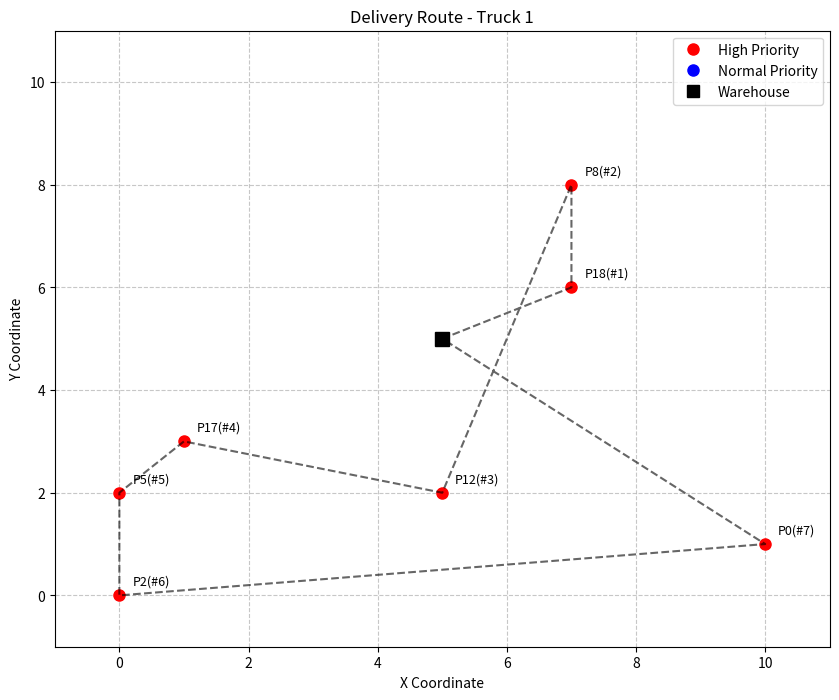
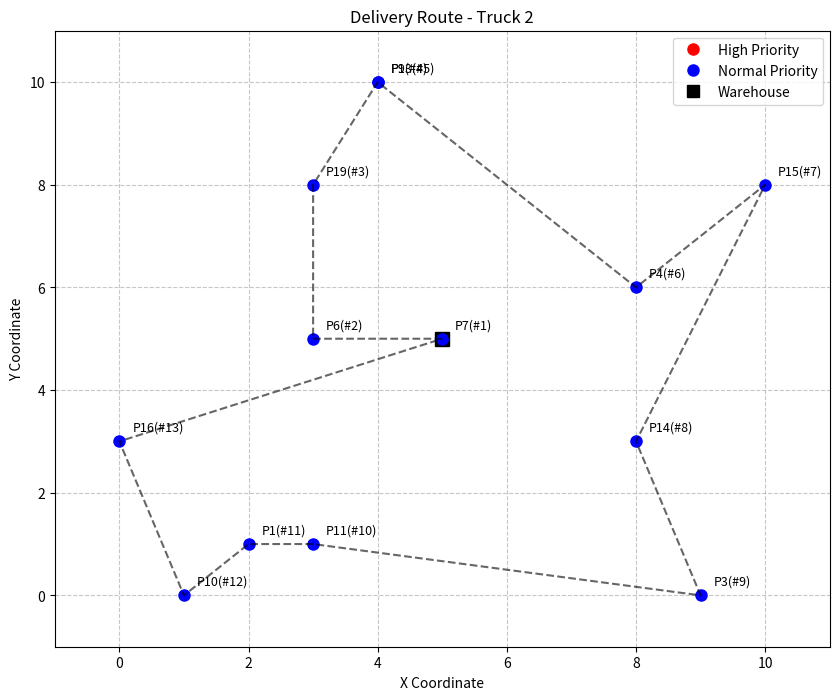

The matplotlib source for these figures, in order:
import heapq
import math
import random
import matplotlib.pyplot as plt

# Package class for representing delivery items
class Package:
    def __init__(self, package_id, x, y, size, weight, priority):
        self.id = package_id  # unique identifier
        self.coordinates = (x, y)  # location for delivery
        self.size = size  
        self.weight = weight
        self.priority = priority  # High or Normal
        self.age = 0  # for aging mechanism
    
    def __str__(self):
        return f"Package {self.id}: ({self.priority} priority) at {self.coordinates}"
    
    # Age increases waiting time importance
    def increase_age(self):
        self.age += 1
        return self.age
    
    def get_effective_priority(self):
        # High priority packages start with higher base value
        if self.priority == 'High':
            base = 100
        else:
            base = 10
        return base + self.age  # age adds to priority

# Class for delivery trucks
class Truck:
    def __init__(self, id, capacity, role, warehouse=(0, 0)):
        self.id = id
        self.max_capacity = capacity
        self.role = role  # High-priority or Normal
        self.current_weight = 0
        self.route = []  # delivery sequence
        self.packages_to_load = []  # loading stack (LIFO)
        self.starting_point = warehouse
        self.route_distance = 0
    
    def __str__(self):
        return f"Truck {self.id} ({self.role}): {self.current_weight}/{self.max_capacity} capacity used"
    
    # Check if we can add more weight
    def has_capacity_for(self, package):
        return self.current_weight + package.weight <= self.max_capacity
    
    # Add package to delivery route
    def add_package(self, package):
        self.route.append(package.id)
        self.current_weight += package.weight
    
    # Build loading stack (reverse of delivery order)
    def create_loading_order(self, packages_dict):
        # Clear the loading stack first
        self.packages_to_load = []
        
        # Remember: last delivery = first loaded!
        for package_id in reversed(self.route):
            self.packages_to_load.append(packages_dict[package_id])
    
    # Calculate total route distance
    def calculate_route_length(self, packages_dict):
        if not self.route:
            return 0
        
        total = 0
        current = self.starting_point
        
        # Calculate distance between each stop
        for pkg_id in self.route:
            package = packages_dict[pkg_id]
            next_stop = package.coordinates
            
            # Use Euclidean distance
            distance = math.sqrt((current[0] - next_stop[0])**2 + 
                                (current[1] - next_stop[1])**2)
            total += distance
            current = next_stop
        
        # Add return trip to warehouse
        return_dist = math.sqrt((current[0] - self.starting_point[0])**2 + 
                               (current[1] - self.starting_point[1])**2)
        total += return_dist
        
        self.route_distance = total
        return total
    
    # Print the delivery route for this truck
    def show_route(self, packages_dict):
        print(f"\nDelivery Route for Truck {self.id}:")
        print(f"Starting at Warehouse {self.starting_point}")
        
        for i, pkg_id in enumerate(self.route, 1):
            package = packages_dict[pkg_id]
            print(f"  Stop {i}: {package}")
        
        print(f"Return to Warehouse {self.starting_point}")
        print(f"Total distance: {self.route_distance:.2f} units")
    
    # Print loading order
    def show_loading_order(self):
        print(f"\nLoading Order for Truck {self.id} (LIFO):")
        for i, package in enumerate(self.packages_to_load, 1):
            print(f"  {i}. Load Package {package.id} ({package.priority} priority)")
    
    # Calculate statistics about packages
    def get_stats(self):
        if not self.packages_to_load:
            return {"high": 0, "normal": 0, "weight": 0, "usage": 0}
        
        high_count = 0
        normal_count = 0
        total_weight = 0
        
        for p in self.packages_to_load:
            if p.priority == 'High':
                high_count += 1
            else:
                normal_count += 1
            total_weight += p.weight
        
        return {
            "high": high_count,
            "normal": normal_count,
            "weight": total_weight,
            "usage": (total_weight / self.max_capacity) * 100
        }

# Handles route optimization using Nearest Neighbor
class RouteOptimizer:
    def __init__(self, warehouse=(0, 0)):
        self.warehouse = warehouse
    
    # Calculate distance between two points
    def calc_distance(self, p1, p2):
        return math.sqrt((p1[0] - p2[0])**2 + (p1[1] - p2[1])**2)
    
    # Find optimal route using greedy nearest neighbor
    def find_best_route(self, package_ids, packages_dict):
        if not package_ids:
            return []
        
        # Start from warehouse
        current_pos = self.warehouse
        packages_to_visit = list(package_ids)  # make a copy
        route = []
        
        # Keep finding closest unvisited package
        while packages_to_visit:
            # Find closest package
            min_dist = float('inf')
            closest_idx = -1
            
            for i, pkg_id in enumerate(packages_to_visit):
                package = packages_dict[pkg_id]
                dist = self.calc_distance(current_pos, package.coordinates)
                
                if dist < min_dist:
                    min_dist = dist
                    closest_idx = i
            
            # Add closest to route
            next_pkg_id = packages_to_visit.pop(closest_idx)
            route.append(next_pkg_id)
            
            # Update position
            current_pos = packages_dict[next_pkg_id].coordinates
        
        return route
    
    # Visualize delivery route
    def make_route_map(self, truck, packages_dict):
        plt.figure(figsize=(10, 8))
        
        # Plot warehouse
        plt.plot(self.warehouse[0], self.warehouse[1], 'ks', markersize=10, label='Warehouse')
        
        # Create route coordinates
        x_coords = [self.warehouse[0]]
        y_coords = [self.warehouse[1]]
        
        # Plot all packages on route
        stop_num = {}
        for i, pkg_id in enumerate(truck.route, 1):
            stop_num[pkg_id] = i
            package = packages_dict[pkg_id]
            x, y = package.coordinates
            x_coords.append(x)
            y_coords.append(y)
            
            # Different markers for priority
            if package.priority == 'High':
                plt.plot(x, y, 'ro', markersize=8)
            else:
                plt.plot(x, y, 'bo', markersize=8)
            
            # Label with package ID and stop number
            plt.text(x+0.2, y+0.2, f"P{pkg_id}(#{i})", fontsize=9)
        
        # Complete the route back to warehouse
        x_coords.append(self.warehouse[0])
        y_coords.append(self.warehouse[1])
        
        # Connect the dots
        plt.plot(x_coords, y_coords, 'k--', alpha=0.6)
        
        # Add title and legend
        plt.title(f"Delivery Route - Truck {truck.id}")
        
        # Create custom legend
        from matplotlib.lines import Line2D
        legend_elements = [
            Line2D([0], [0], marker='o', color='r', label='High Priority', markersize=8, linestyle=''),
            Line2D([0], [0], marker='o', color='b', label='Normal Priority', markersize=8, linestyle=''),
            Line2D([0], [0], marker='s', color='k', label='Warehouse', markersize=8, linestyle='')
        ]
        plt.legend(handles=legend_elements)
        
        # Set grid
        plt.grid(True, linestyle='--', alpha=0.7)
        plt.xlim(-1, 11)
        plt.ylim(-1, 11)
        plt.xlabel('X Coordinate')
        plt.ylabel('Y Coordinate')
        
        # Save the figure
        plt.savefig(f"truck_{truck.id}_route.png")
        plt.close()

# Scheduler using priority queue with aging
class Scheduler:
    def __init__(self):
        self.queue = []  # our priority queue
        self.package_ids_in_queue = set()
        self.aging_count = 0
    
    def add(self, package):
        # Add to priority queue (negative for max-heap)
        priority = -package.get_effective_priority()  # negative to make it a max heap
        heapq.heappush(self.queue, (priority, package.id, package))
        self.package_ids_in_queue.add(package.id)
    
    def get_next(self):
        if not self.queue:
            return None
        
        # Get highest priority package
        _, pkg_id, package = heapq.heappop(self.queue)
        self.package_ids_in_queue.remove(pkg_id)
        return package
    
    # Implement aging to avoid starvation
    def apply_aging(self):
        # Need to rebuild queue with updated priorities
        temp_queue = []
        
        # Process all packages
        while self.queue:
            _, pkg_id, package = heapq.heappop(self.queue)
            package.increase_age()
            # Re-add with new priority
            new_priority = -package.get_effective_priority()
            heapq.heappush(temp_queue, (new_priority, pkg_id, package))
        
        # Update queue and count
        self.queue = temp_queue
        self.aging_count += 1
    
    def is_empty(self):
        return len(self.queue) == 0

# Handles assigning packages to trucks
class Loader:
    def __init__(self, high_priority_truck, regular_truck, route_optimizer):
        self.truck1 = high_priority_truck
        self.truck2 = regular_truck
        self.optimizer = route_optimizer
    
    # Assign packages to trucks based on priority and capacity
    def assign_packages(self, scheduler, packages_dict):
        cycles = 0
        
        # Keep going until no packages left or we can't assign any more
        while not scheduler.is_empty():
            assigned_something = False
            cycles += 1
            
            # Try to assign as many as possible in this round
            remaining_queue_size = len(scheduler.queue)
            for _ in range(remaining_queue_size):
                package = scheduler.get_next()
                if not package:
                    break
                
                # Try to assign based on priority and capacity
                if package.priority == 'High' and self.truck1.has_capacity_for(package):
                    # High priority package goes to truck 1 if possible
                    self.truck1.add_package(package)
                    assigned_something = True
                elif self.truck2.has_capacity_for(package):
                    # Otherwise try truck 2
                    self.truck2.add_package(package)
                    assigned_something = True
                else:
                    # Put back in queue if it can't be assigned now
                    scheduler.add(package)
            
            # If we couldn't assign anything but still have packages, age them
            if not assigned_something and not scheduler.is_empty():
                print(f"Applying aging in cycle {cycles} to prevent starvation")
                scheduler.apply_aging()
                
                # Emergency break if we keep aging without progress
                if scheduler.aging_count > 10:
                    print("WARNING: Some packages couldn't be assigned after multiple aging cycles")
                    # Could be too heavy for any truck
                    break
        
        # Optimize routes for both trucks
        print("Optimizing delivery routes...")
        self.truck1.route = self.optimizer.find_best_route(self.truck1.route, packages_dict)
        self.truck2.route = self.optimizer.find_best_route(self.truck2.route, packages_dict)
        
        # Calculate distances
        self.truck1.calculate_route_length(packages_dict)
        self.truck2.calculate_route_length(packages_dict)
        
        # Create loading order (LIFO)
        self.truck1.create_loading_order(packages_dict)
        self.truck2.create_loading_order(packages_dict)
        
        print(f"Assignment completed in {cycles} cycles with {scheduler.aging_count} aging operations")
    
    # Create route visualizations
    def visualize_routes(self, packages_dict):
        self.optimizer.make_route_map(self.truck1, packages_dict)
        self.optimizer.make_route_map(self.truck2, packages_dict)
    
    # Print summary statistics
    def print_summary(self):
        truck1_stats = self.truck1.get_stats()
        truck2_stats = self.truck2.get_stats()
        
        total_packages = (truck1_stats["high"] + truck1_stats["normal"] + 
                          truck2_stats["high"] + truck2_stats["normal"])
        
        print("\n===== DELIVERY SUMMARY =====")
        print(f"Total packages: {total_packages}")
        
        print(f"\nTruck 1 ({self.truck1.role}):")
        print(f"  High priority packages: {truck1_stats['high']}")
        print(f"  Normal priority packages: {truck1_stats['normal']}")
        print(f"  Total weight: {truck1_stats['weight']}/{self.truck1.max_capacity} units")
        print(f"  Capacity usage: {truck1_stats['usage']:.1f}%")
        print(f"  Route distance: {self.truck1.route_distance:.2f} units")
        
        print(f"\nTruck 2 ({self.truck2.role}):")
        print(f"  High priority packages: {truck2_stats['high']}")
        print(f"  Normal priority packages: {truck2_stats['normal']}")
        print(f"  Total weight: {truck2_stats['weight']}/{self.truck2.max_capacity} units")
        print(f"  Capacity usage: {truck2_stats['usage']:.1f}%")
        print(f"  Route distance: {self.truck2.route_distance:.2f} units")

# Main function to test the system
def main():
    # Set random seed for consistent results
    random.seed(42)
    
    # Define where trucks start/end
    warehouse = (5, 5)
    
    # Create packages (simulating real-world data)
    packages = {}
    
    # Generate some random test packages
    # In real system would load from database/file
    print("Generating random test packages...")
    for i in range(20):
        # Random location on 10x10 grid
        x = random.randint(0, 10)
        y = random.randint(0, 10)
        
        # Random package properties
        size = random.randint(1, 5)  # arbitrary units
        weight = random.randint(1, 10)  # weight units
        
        # 30% high priority, 70% normal
        priority = 'High' if random.random() < 0.3 else 'Normal'
        
        # Create and store package
        packages[i] = Package(i, x, y, size, weight, priority)
    
    # Print out all generated packages
    print("\n--- Package Information ---")
    high_count = sum(1 for p in packages.values() if p.priority == 'High')
    normal_count = len(packages) - high_count
    print(f"Generated {len(packages)} packages: {high_count} high priority, {normal_count} normal priority")
    
    # Show package details
    for p in packages.values():
        print(f"  {p} (Weight: {p.weight})")
    
    # Create our delivery trucks
    # Truck 1 has less capacity but handles high priority
    # Truck 2 has more capacity for regular deliveries
    truck1 = Truck(1, 50, "High-priority", warehouse)
    truck2 = Truck(2, 100, "Normal", warehouse)
    
    # Initialize scheduler and add all packages
    scheduler = Scheduler()
    for package in packages.values():
        scheduler.add(package)
    
    # Create route optimizer
    optimizer = RouteOptimizer(warehouse)
    
    # Create package loader
    loader = Loader(truck1, truck2, optimizer)
    
    print("\nStarting package assignment and route optimization...")
    
    # Run the assignment algorithm
    loader.assign_packages(scheduler, packages)
    
    # Print routes and loading order
    truck1.show_route(packages)
    truck1.show_loading_order()
    
    truck2.show_route(packages)
    truck2.show_loading_order()
    
    # Print summary statistics
    loader.print_summary()
    
    # Create visualizations
    print("\nGenerating route visualizations...")
    loader.visualize_routes(packages)
    print("Route visualizations saved as 'truck_1_route.png' and 'truck_2_route.png'")
    
    print("\nLogistics system simulation complete!")

# Run program if executed directly
if __name__ == "__main__":
    # Could add command line arguments here in future versions
    main()
